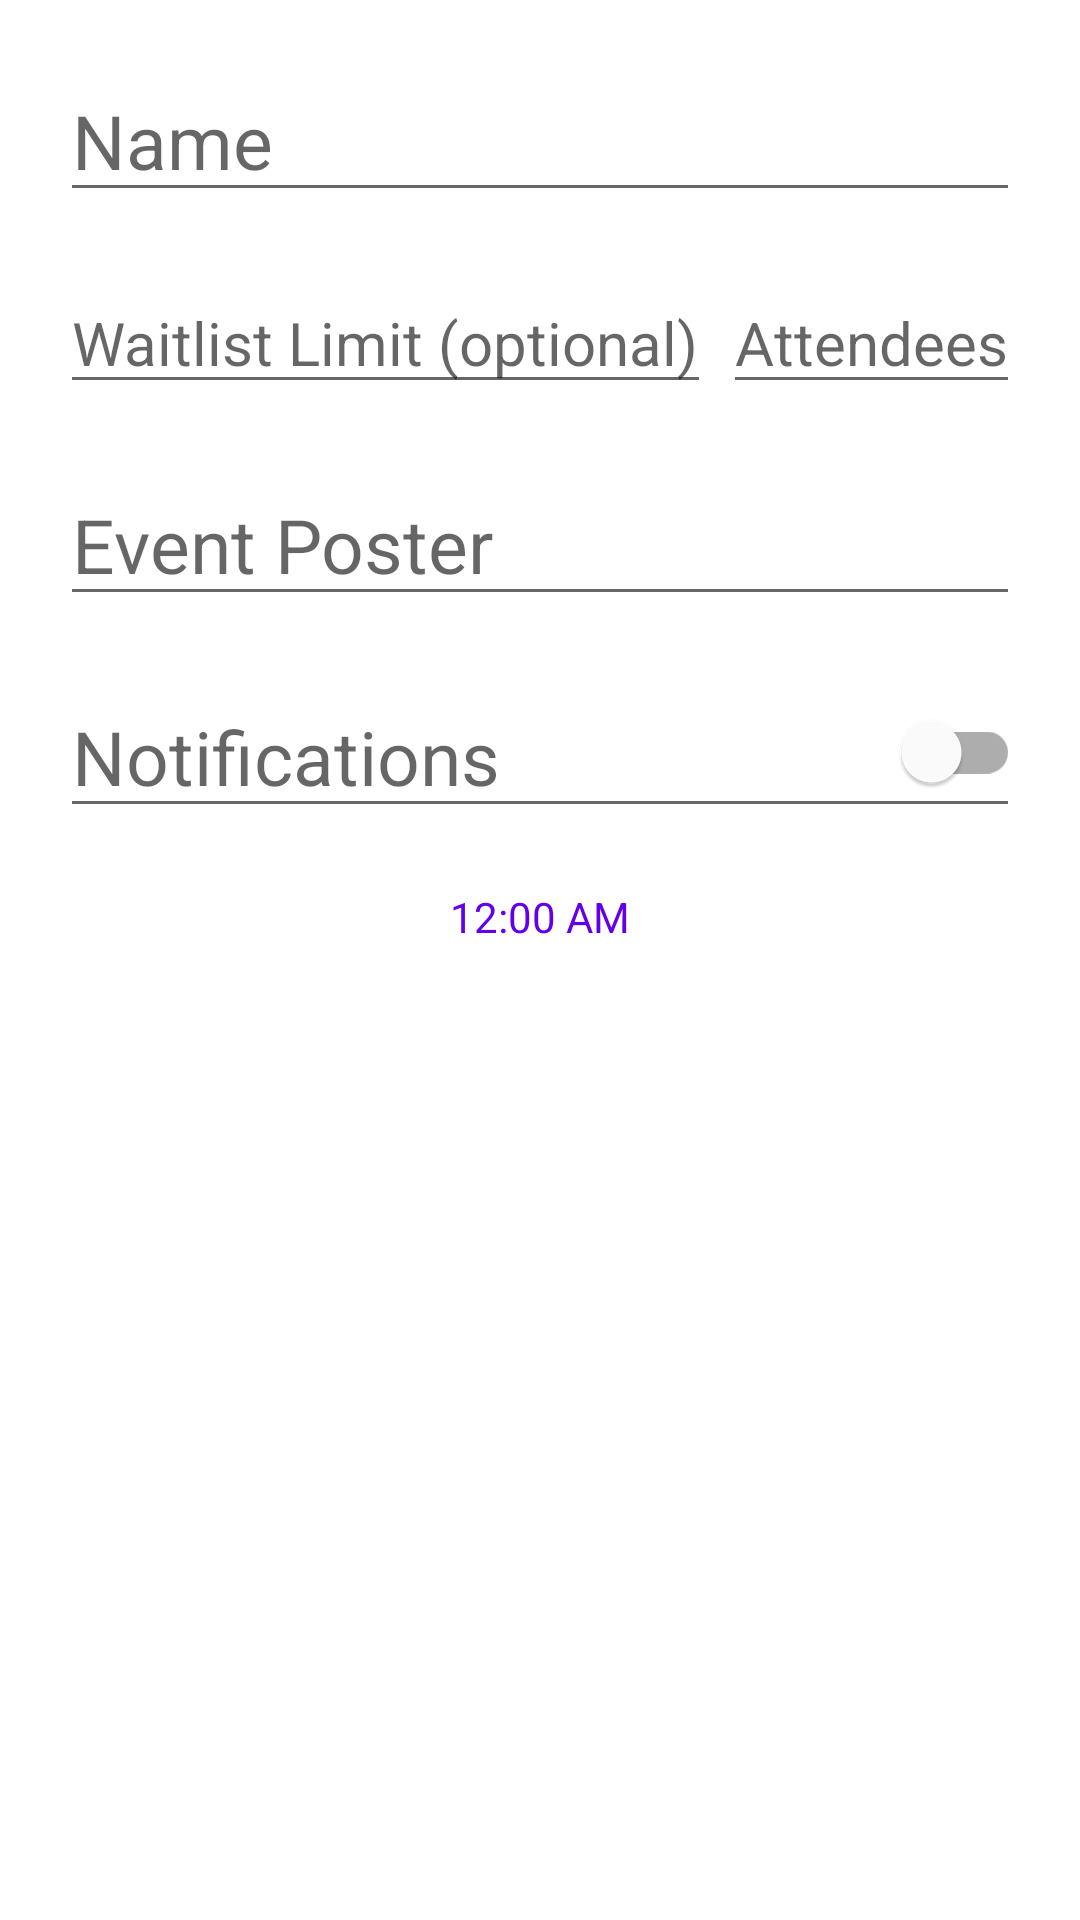

Here is an Android app screen rendered from its layout file. Give the layout XML and the strings, colors and styles it references.
<!-- AndroidManifest.xml: application theme Theme.LuckyDragon -->
<!-- res/layout/dialog_create_event.xml -->
<?xml version="1.0" encoding="utf-8"?>
<LinearLayout xmlns:android="http://schemas.android.com/apk/res/android"
    xmlns:app="http://schemas.android.com/apk/res-auto"
    android:orientation="vertical"
    android:layout_width="match_parent"
    android:layout_height="match_parent"
    android:padding="10dp">

    <FrameLayout
        android:padding="10dp"
        android:layout_width="match_parent"
        android:layout_height="wrap_content">
        <EditText
            android:layout_width="fill_parent"
            android:layout_height="wrap_content"
            android:textSize="25dp"
            android:layout_gravity="center_vertical"
            android:hint="Name"
            android:singleLine="true" />
        <ImageButton
            android:layout_width="wrap_content"
            android:layout_height="wrap_content"
            android:layout_gravity="end|center_vertical"
            android:src="@drawable/baseline_clear_24"
            android:background="@null"/>
    </FrameLayout>

    <LinearLayout
        android:padding="10dp"
        android:layout_width="match_parent"
        android:layout_height="wrap_content"
        android:orientation="horizontal">
        <EditText
            android:layout_width="wrap_content"
            android:layout_height="match_parent"
            android:textSize="20sp"
            android:hint="Waitlist Limit (optional)"/>
        <Space
            android:layout_weight="1"
            android:layout_width="0dp"
            android:layout_height="match_parent"/>
        <EditText
            android:textSize="20sp"
            android:layout_width="wrap_content"
            android:layout_height="match_parent"
            android:hint="Attendees"/>
    </LinearLayout>
    <FrameLayout
        android:padding="10dp"
        android:layout_width="match_parent"
        android:layout_height="wrap_content">
        <EditText
            android:layout_width="fill_parent"
            android:layout_height="wrap_content"
            android:textSize="25dp"
            android:layout_gravity="center_vertical"
            android:hint="Event Poster"
            android:inputType="none" />
        <LinearLayout
            android:layout_width="wrap_content"
            android:layout_height="wrap_content"
            android:layout_gravity="end|center_vertical">
            <ImageButton
                android:layout_width="wrap_content"
                android:layout_height="wrap_content"
                android:src="@drawable/baseline_upload_24"
                android:background="@null"/>
            <ImageButton
                android:layout_width="wrap_content"
                android:layout_height="wrap_content"
                android:src="@drawable/baseline_clear_24"
                android:background="@null"/>
        </LinearLayout>
    </FrameLayout>
    <FrameLayout
        android:padding="10dp"
        android:layout_width="match_parent"
        android:layout_height="wrap_content">
        <EditText
            android:layout_width="fill_parent"
            android:layout_height="wrap_content"
            android:textSize="25dp"
            android:layout_gravity="center_vertical"
            android:hint="Notifications"
            android:inputType="none" />
        <com.google.android.material.switchmaterial.SwitchMaterial
            android:layout_width="wrap_content"
            android:layout_height="wrap_content"
            android:layout_gravity="end|center_vertical"/>
    </FrameLayout>
    <TextClock
        android:padding="10dp"
        android:textColor="@color/purple_500"
        android:layout_gravity="center"
        android:layout_width="wrap_content"
        android:layout_height="wrap_content"/>

</LinearLayout>
<!-- resources referenced by this layout -->
<resources>
  <style name="Theme.LuckyDragon" parent="Theme.MaterialComponents.DayNight.DarkActionBar">
          
          <item name="colorPrimary">@color/purple_500</item>
          <item name="colorPrimaryVariant">@color/purple_700</item>
          <item name="colorOnPrimary">@color/white</item>
          
          <item name="colorSecondary">@color/teal_200</item>
          <item name="colorSecondaryVariant">@color/teal_700</item>
          <item name="colorOnSecondary">@color/black</item>
          
          <item name="android:statusBarColor">?attr/colorPrimaryVariant</item>
          
      </style>
  <!-- not gathered from this repository: default colours our renderer supplied (Android Studio template values) -->
  <color name="purple_500">#FF6200EE</color>
  <color name="purple_700">#FF3700B3</color>
  <color name="teal_200">#FF03DAC5</color>
  <color name="teal_700">#FF018786</color>
  <color name="black">#FF000000</color>
  <color name="white">#FFFFFFFF</color>
</resources>
